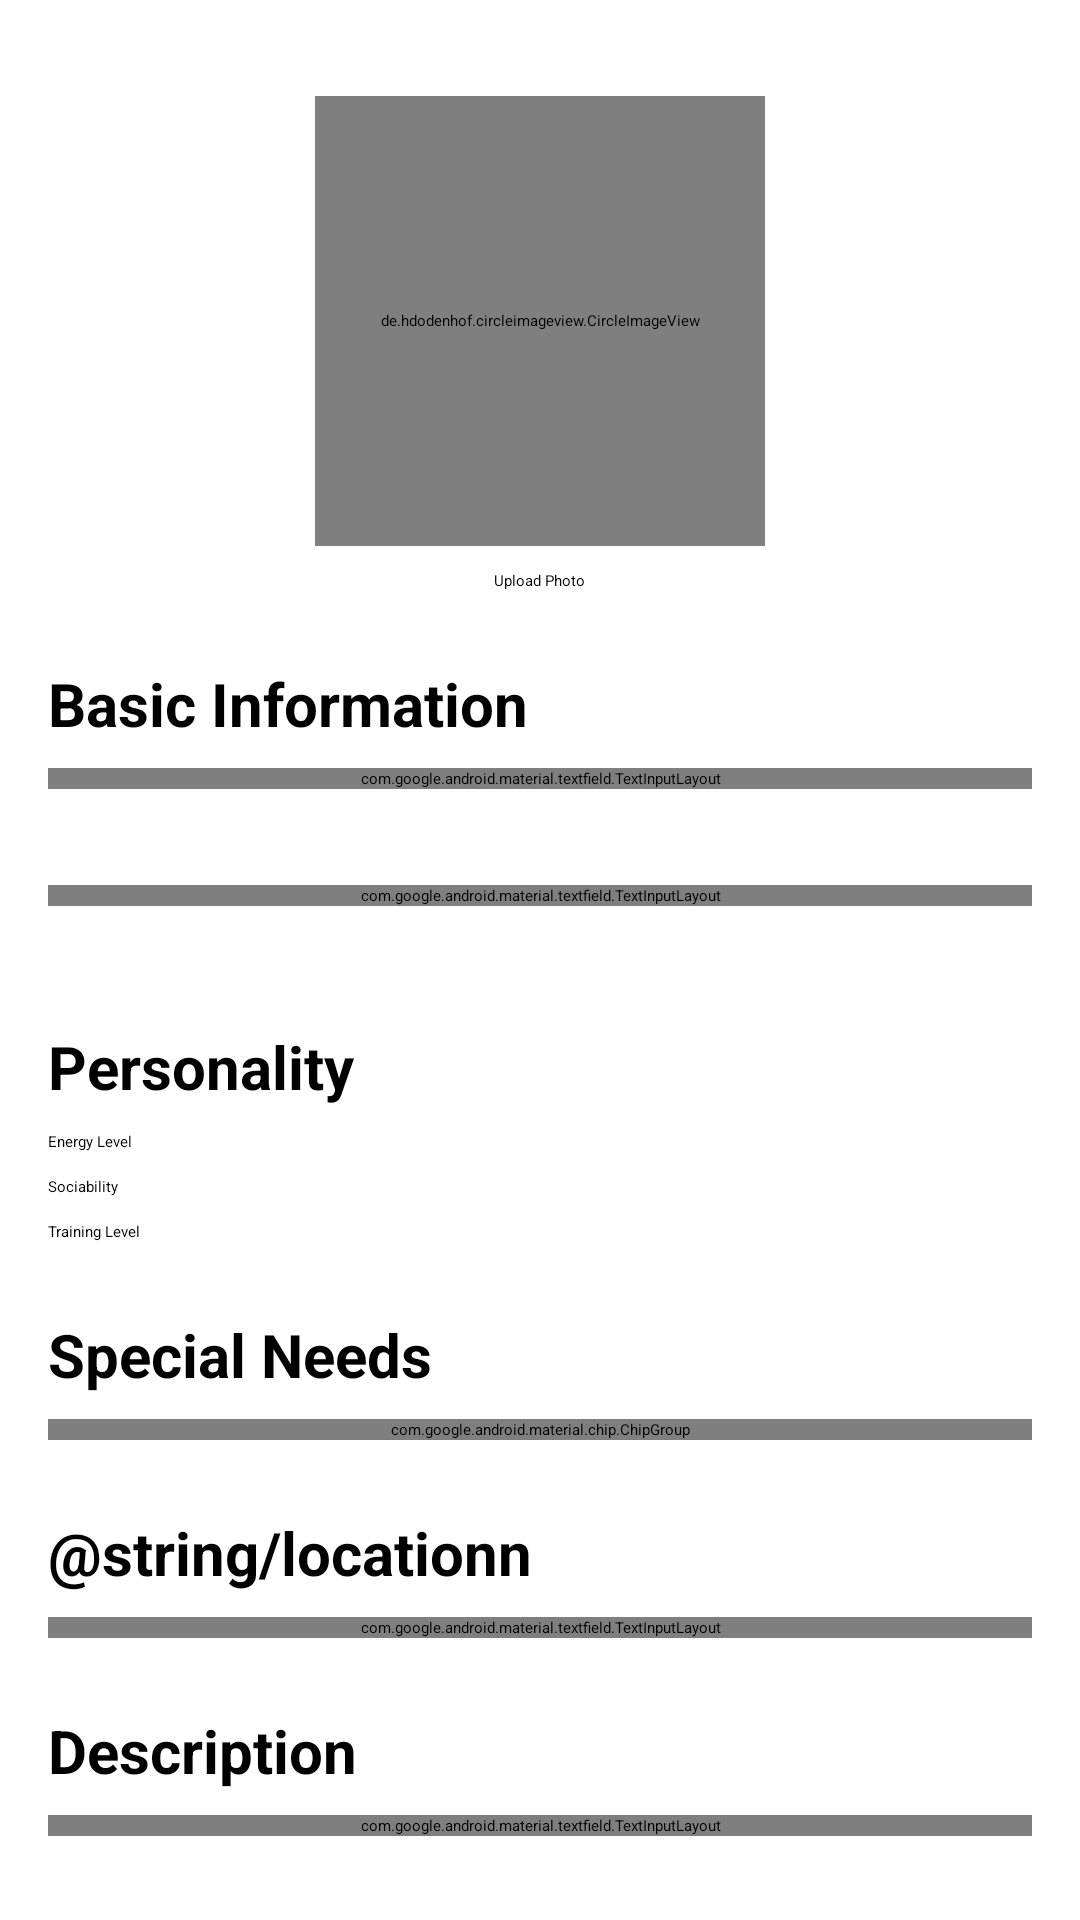

Reconstruct the res/layout file that produces this screen, plus the resources it refers to.
<!-- AndroidManifest.xml: application theme Theme.PawMatch -->
<!-- res/layout/activity_pet_profile_creation.xml -->
<?xml version="1.0" encoding="utf-8"?>
<ScrollView xmlns:android="http://schemas.android.com/apk/res/android"
    xmlns:app="http://schemas.android.com/apk/res-auto"
    android:layout_width="match_parent"
    android:layout_height="match_parent">

    <LinearLayout
        android:layout_width="match_parent"
        android:layout_height="wrap_content"
        android:orientation="vertical"
        android:padding="16dp">

        
        <de.hdodenhof.circleimageview.CircleImageView
            android:id="@+id/profileImageView"
            android:layout_width="150dp"
            android:layout_height="150dp"
            android:layout_gravity="center"
            android:layout_marginTop="16dp"
            android:src="@drawable/ic_pet_placeholder"
            app:civ_border_width="2dp"
            app:civ_border_color="@android:color/darker_gray"/>

        <Button
            android:id="@+id/uploadImageButton"
            android:layout_width="wrap_content"
            android:layout_height="wrap_content"
            android:layout_gravity="center"
            android:layout_marginTop="8dp"
            android:text="@string/upload_photo"/>

        
        <TextView
            android:layout_width="wrap_content"
            android:layout_height="wrap_content"
            android:layout_marginTop="24dp"
            android:text="@string/basic_information"
            android:textSize="20sp"
            android:textStyle="bold"/>

        <com.google.android.material.textfield.TextInputLayout
            android:layout_width="match_parent"
            android:layout_height="wrap_content"
            android:layout_marginTop="8dp"
            android:hint="@string/e">

            <com.google.android.material.textfield.TextInputEditText
                android:id="@+id/nameEditText"
                android:layout_width="match_parent"
                android:layout_height="wrap_content"
                android:inputType="text"/>
        </com.google.android.material.textfield.TextInputLayout>

        <Spinner
            android:id="@+id/petTypeSpinner"
            android:layout_width="match_parent"
            android:layout_height="wrap_content"
            android:layout_marginTop="8dp"/>

        <Spinner
            android:id="@+id/breedSpinner"
            android:layout_width="match_parent"
            android:layout_height="wrap_content"
            android:layout_marginTop="8dp"/>

        <Spinner
            android:id="@+id/ageRangeSpinner"
            android:layout_width="match_parent"
            android:layout_height="wrap_content"
            android:layout_marginTop="8dp"/>

        <com.google.android.material.textfield.TextInputLayout
            android:layout_width="match_parent"
            android:layout_height="wrap_content"
            android:layout_marginTop="8dp"
            android:hint="@string/age_in_years">

            <com.google.android.material.textfield.TextInputEditText
                android:id="@+id/ageEditText"
                android:layout_width="match_parent"
                android:layout_height="wrap_content"
                android:inputType="numberDecimal"/>
        </com.google.android.material.textfield.TextInputLayout>

        <Spinner
            android:id="@+id/sizeSpinner"
            android:layout_width="match_parent"
            android:layout_height="wrap_content"
            android:layout_marginTop="8dp"/>

        <Spinner
            android:id="@+id/genderSpinner"
            android:layout_width="match_parent"
            android:layout_height="wrap_content"
            android:layout_marginTop="8dp"/>

        
        <TextView
            android:layout_width="wrap_content"
            android:layout_height="wrap_content"
            android:layout_marginTop="24dp"
            android:text="@string/personality"
            android:textSize="20sp"
            android:textStyle="bold"/>

        <TextView
            android:layout_width="wrap_content"
            android:layout_height="wrap_content"
            android:layout_marginTop="8dp"
            android:text="@string/energy_level"/>

        <RatingBar
            android:id="@+id/energyLevelRatingBar"
            android:layout_width="wrap_content"
            android:layout_height="wrap_content"
            android:layout_gravity="center"
            android:numStars="5"
            android:stepSize="1"/>

        <TextView
            android:layout_width="wrap_content"
            android:layout_height="wrap_content"
            android:layout_marginTop="8dp"
            android:text="@string/sociability"/>

        <RatingBar
            android:id="@+id/sociabilityRatingBar"
            android:layout_width="wrap_content"
            android:layout_height="wrap_content"
            android:layout_gravity="center"
            android:numStars="5"
            android:stepSize="1"/>

        <TextView
            android:layout_width="wrap_content"
            android:layout_height="wrap_content"
            android:layout_marginTop="8dp"
            android:text="@string/training_level"/>

        <RatingBar
            android:id="@+id/trainingLevelRatingBar"
            android:layout_width="wrap_content"
            android:layout_height="wrap_content"
            android:layout_gravity="center"
            android:numStars="5"
            android:stepSize="1"/>

        
        <TextView
            android:layout_width="wrap_content"
            android:layout_height="wrap_content"
            android:layout_marginTop="24dp"
            android:text="@string/special_needs"
            android:textSize="20sp"
            android:textStyle="bold"/>

        <com.google.android.material.chip.ChipGroup
            android:id="@+id/specialNeedsChipGroup"
            android:layout_width="match_parent"
            android:layout_height="wrap_content"
            android:layout_marginTop="8dp"/>

        
        <TextView
            android:layout_width="wrap_content"
            android:layout_height="wrap_content"
            android:layout_marginTop="24dp"
            android:text="@string/locationn"
            android:textSize="20sp"
            android:textStyle="bold"/>

        <com.google.android.material.textfield.TextInputLayout
            android:layout_width="match_parent"
            android:layout_height="wrap_content"
            android:layout_marginTop="8dp"
            android:hint="@string/location">

            <com.google.android.material.textfield.TextInputEditText
                android:id="@+id/locationEditText"
                android:layout_width="match_parent"
                android:layout_height="wrap_content"
                android:inputType="text"/>
        </com.google.android.material.textfield.TextInputLayout>

        
        <TextView
            android:layout_width="wrap_content"
            android:layout_height="wrap_content"
            android:layout_marginTop="24dp"
            android:text="@string/description"
            android:textSize="20sp"
            android:textStyle="bold"/>

        <com.google.android.material.textfield.TextInputLayout
            android:layout_width="match_parent"
            android:layout_height="wrap_content"
            android:layout_marginTop="8dp"
            android:hint="@string/tell_us_about_your_pet">

            <com.google.android.material.textfield.TextInputEditText
                android:id="@+id/descriptionEditText"
                android:layout_width="match_parent"
                android:layout_height="wrap_content"
                android:gravity="top"
                android:inputType="textMultiLine"
                android:lines="4"/>
        </com.google.android.material.textfield.TextInputLayout>

        
        <TextView
            android:layout_width="wrap_content"
            android:layout_height="wrap_content"
            android:layout_marginTop="24dp"
            android:text="@string/health_profile"
            android:textSize="20sp"
            android:textStyle="bold"/>

        <Button
            android:id="@+id/vaccinationsButton"
            android:layout_width="match_parent"
            android:layout_height="wrap_content"
            android:layout_marginTop="8dp"
            android:text="@string/manage_vaccinations"/>

        <Button
            android:id="@+id/medicalConditionsButton"
            android:layout_width="match_parent"
            android:layout_height="wrap_content"
            android:layout_marginTop="8dp"
            android:text="@string/manage_medical_conditions"/>

        <Button
            android:id="@+id/medicationsButton"
            android:layout_width="match_parent"
            android:layout_height="wrap_content"
            android:layout_marginTop="8dp"
            android:text="@string/manage_medications"/>

        <Button
            android:id="@+id/vetAppointmentsButton"
            android:layout_width="match_parent"
            android:layout_height="wrap_content"
            android:layout_marginTop="8dp"
            android:text="@string/manage_vet_appointments"/>

        
        <Button
            android:id="@+id/saveButton"
            android:layout_width="match_parent"
            android:layout_height="wrap_content"
            android:layout_marginTop="32dp"
            android:text="@string/save_profilex"/>

        <ProgressBar
            android:id="@+id/progressBar"
            android:layout_width="wrap_content"
            android:layout_height="wrap_content"
            android:layout_gravity="center"
            android:layout_marginTop="16dp"
            android:visibility="gone"/>

    </LinearLayout>
</ScrollView>
<!-- resources referenced by this layout -->
<resources>
  <string name="age_in_years">Age (in years)</string>
  <string name="basic_information">Basic Information</string>
  <string name="description">Description</string>
  <string name="energy_level">Energy Level</string>
  <string name="health_profile">Health Profile</string>
  <string name="location">Location</string>
  <string name="manage_medical_conditions">Manage Medical Conditions</string>
  <string name="manage_medications">Manage Medications</string>
  <string name="manage_vaccinations">Manage Vaccinations</string>
  <string name="manage_vet_appointments">Manage Vet Appointments</string>
  <string name="personality">Personality</string>
  <string name="sociability">Sociability</string>
  <string name="special_needs">Special Needs</string>
  <string name="tell_us_about_your_pet">Tell us about your pet</string>
  <string name="training_level">Training Level</string>
  <string name="upload_photo">Upload Photo</string>
</resources>
